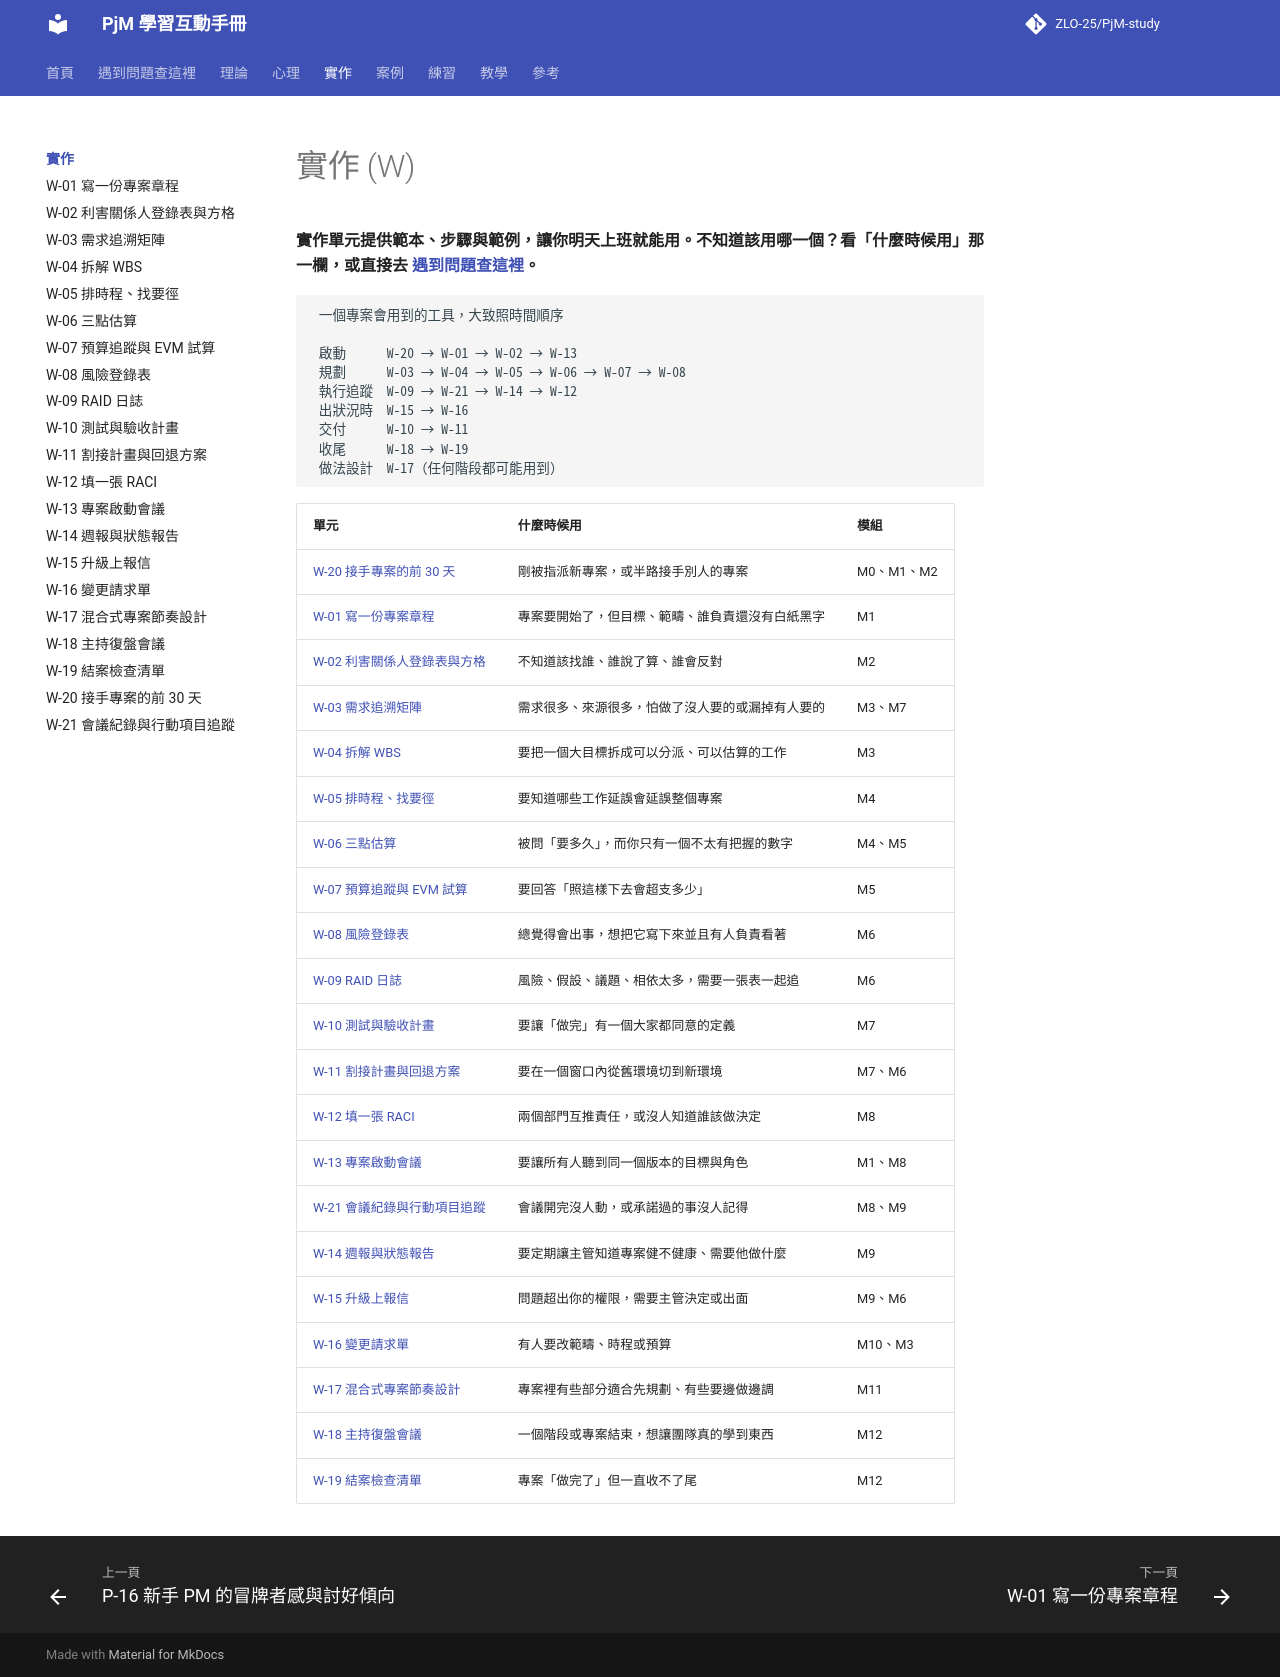

repository: ZLO-25/PjM-study · page: practice/index.html · generator: mkdocs

---
title: 實作 (W)
---

# 實作 (W)

**實作單元提供範本、步驟與範例，讓你明天上班就能用。不知道該用哪一個？看「什麼時候用」那一欄，或直接去 [遇到問題查這裡](../troubleshoot.md)。**

```text
 一個專案會用到的工具，大致照時間順序

 啟動      W-20 → W-01 → W-02 → W-13
 規劃      W-03 → W-04 → W-05 → W-06 → W-07 → W-08
 執行追蹤  W-09 → W-21 → W-14 → W-12
 出狀況時  W-15 → W-16
 交付      W-10 → W-11
 收尾      W-18 → W-19
 做法設計  W-17（任何階段都可能用到）
```

| 單元 | 什麼時候用 | 模組 |
|---|---|---|
| [W-20 接手專案的前 30 天](W-20-first-30-days.md) | 剛被指派新專案，或半路接手別人的專案 | M0、M1、M2 |
| [W-01 寫一份專案章程](W-01-project-charter.md) | 專案要開始了，但目標、範疇、誰負責還沒有白紙黑字 | M1 |
| [W-02 利害關係人登錄表與方格](W-02-stakeholder-register.md) | 不知道該找誰、誰說了算、誰會反對 | M2 |
| [W-03 需求追溯矩陣](W-03-requirements-traceability.md) | 需求很多、來源很多，怕做了沒人要的或漏掉有人要的 | M3、M7 |
| [W-04 拆解 WBS](W-04-wbs.md) | 要把一個大目標拆成可以分派、可以估算的工作 | M3 |
| [W-05 排時程、找要徑](W-05-schedule-critical-path.md) | 要知道哪些工作延誤會延誤整個專案 | M4 |
| [W-06 三點估算](W-06-three-point-estimation.md) | 被問「要多久」，而你只有一個不太有把握的數字 | M4、M5 |
| [W-07 預算追蹤與 EVM 試算](W-07-budget-tracking-evm.md) | 要回答「照這樣下去會超支多少」 | M5 |
| [W-08 風險登錄表](W-08-risk-register.md) | 總覺得會出事，想把它寫下來並且有人負責看著 | M6 |
| [W-09 RAID 日誌](W-09-raid-log.md) | 風險、假設、議題、相依太多，需要一張表一起追 | M6 |
| [W-10 測試與驗收計畫](W-10-test-acceptance-plan.md) | 要讓「做完」有一個大家都同意的定義 | M7 |
| [W-11 割接計畫與回退方案](W-11-cutover-rollback.md) | 要在一個窗口內從舊環境切到新環境 | M7、M6 |
| [W-12 填一張 RACI](W-12-raci-matrix.md) | 兩個部門互推責任，或沒人知道誰該做決定 | M8 |
| [W-13 專案啟動會議](W-13-kickoff-meeting.md) | 要讓所有人聽到同一個版本的目標與角色 | M1、M8 |
| [W-21 會議紀錄與行動項目追蹤](W-21-meeting-notes-action-items.md) | 會議開完沒人動，或承諾過的事沒人記得 | M8、M9 |
| [W-14 週報與狀態報告](W-14-status-report.md) | 要定期讓主管知道專案健不健康、需要他做什麼 | M9 |
| [W-15 升級上報信](W-15-escalation.md) | 問題超出你的權限，需要主管決定或出面 | M9、M6 |
| [W-16 變更請求單](W-16-change-request.md) | 有人要改範疇、時程或預算 | M10、M3 |
| [W-17 混合式專案節奏設計](W-17-hybrid-cadence.md) | 專案裡有些部分適合先規劃、有些要邊做邊調 | M11 |
| [W-18 主持復盤會議](W-18-retrospective.md) | 一個階段或專案結束，想讓團隊真的學到東西 | M12 |
| [W-19 結案檢查清單](W-19-closure-checklist.md) | 專案「做完了」但一直收不了尾 | M12 |
